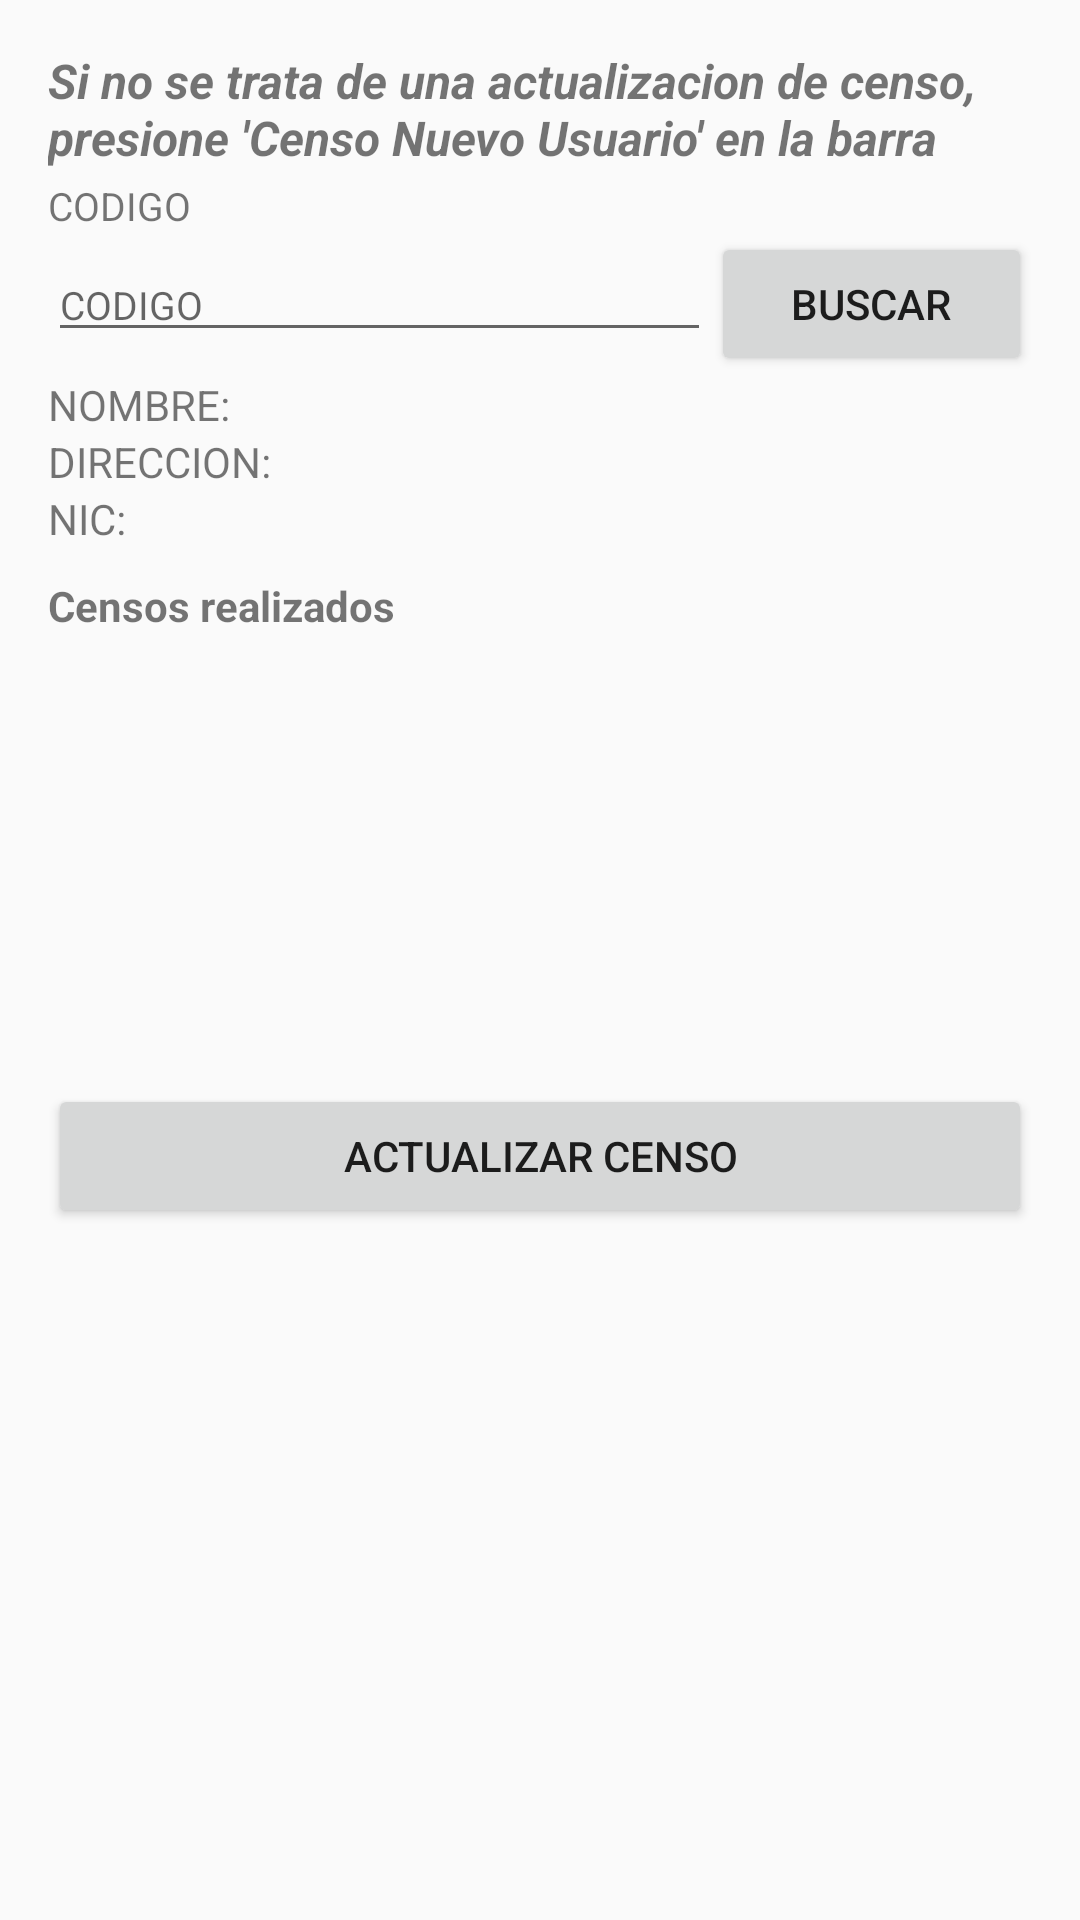

The Android layout XML behind this screen, and the referenced resources:
<!-- AndroidManifest.xml: application theme AppTheme -->
<!-- res/layout/fragment_actualizar_censo.xml -->
<LinearLayout xmlns:android="http://schemas.android.com/apk/res/android"
    xmlns:tools="http://schemas.android.com/tools"
    android:layout_width="match_parent"
    android:layout_height="match_parent"
    android:orientation="vertical"
    android:paddingBottom="@dimen/activity_vertical_margin"
    android:paddingLeft="@dimen/activity_horizontal_margin"
    android:paddingRight="@dimen/activity_horizontal_margin"
    android:paddingTop="@dimen/activity_vertical_margin"
    tools:context="com.applus.vistas.operario.censo.CensoActivity">


    <ScrollView
        android:layout_width="match_parent"
        android:layout_height="match_parent">

        <LinearLayout
            android:layout_width="match_parent"
            android:layout_height="wrap_content"
            android:orientation="vertical">

            <TextView
                android:id="@+id/textView23"
                android:layout_width="match_parent"
                android:layout_height="wrap_content"
                android:layout_marginBottom="3dp"
                android:text="Si no se trata de una actualizacion de censo, presione 'Censo Nuevo Usuario' en la barra"
                android:textAllCaps="false"
                android:textSize="16dp"
                android:textStyle="bold|italic" />

            <TextView
                android:id="@+id/textView13"
                android:layout_width="match_parent"
                android:layout_height="wrap_content"
                android:text="CODIGO"
                android:textSize="13sp" />

            <LinearLayout
                android:layout_width="match_parent"
                android:layout_height="match_parent"
                android:layout_weight="0"
                android:orientation="horizontal">

                <EditText
                    android:id="@+id/ac_codigo"
                    android:layout_width="175dp"
                    android:layout_height="wrap_content"
                    android:layout_weight="1"
                    android:ems="10"
                    android:hint="CODIGO"
                    android:inputType="number"
                    android:textSize="13sp" />

                <Button
                    android:id="@+id/buscar_codigo"
                    android:layout_width="61dp"
                    android:layout_height="wrap_content"
                    android:layout_weight="1"
                    android:text="Buscar" />
            </LinearLayout>

            <LinearLayout
                android:layout_width="match_parent"
                android:layout_height="match_parent"
                android:orientation="vertical">

                <LinearLayout
                    android:layout_width="match_parent"
                    android:layout_height="wrap_content"
                    android:orientation="horizontal">

                    <TextView
                        android:id="@+id/textView19"
                        android:layout_width="wrap_content"
                        android:layout_height="wrap_content"
                        android:layout_weight="1"
                        android:text="NOMBRE:" />

                    <TextView
                        android:id="@+id/ac_nombre"
                        android:layout_width="wrap_content"
                        android:layout_height="wrap_content"
                        android:layout_weight="1" />

                </LinearLayout>

                <LinearLayout
                    android:layout_width="match_parent"
                    android:layout_height="wrap_content"
                    android:orientation="horizontal">

                    <TextView
                        android:id="@+id/textView20"
                        android:layout_width="wrap_content"
                        android:layout_height="wrap_content"
                        android:layout_weight="1"
                        android:text="DIRECCION:" />

                    <TextView
                        android:id="@+id/ac_direccion"
                        android:layout_width="wrap_content"
                        android:layout_height="wrap_content"
                        android:layout_weight="1" />

                </LinearLayout>

                <LinearLayout
                    android:layout_width="match_parent"
                    android:layout_height="wrap_content"
                    android:layout_marginBottom="10dp"
                    android:orientation="horizontal">

                    <TextView
                        android:id="@+id/textView21"
                        android:layout_width="wrap_content"
                        android:layout_height="wrap_content"
                        android:layout_weight="1"
                        android:text="NIC:" />

                    <TextView
                        android:id="@+id/ac_nic"
                        android:layout_width="wrap_content"
                        android:layout_height="wrap_content"
                        android:layout_weight="1" />

                </LinearLayout>

                <TextView
                    android:id="@+id/textView22"
                    android:layout_width="match_parent"
                    android:layout_height="wrap_content"
                    android:text="Censos realizados"
                    android:textSize="14sp"
                    android:textStyle="bold" />

                <ListView
                    android:id="@+id/lista_censos"
                    android:layout_width="match_parent"
                    android:layout_height="150dp"
                    android:layout_weight="1"></ListView>

            </LinearLayout>

            <Button
                android:id="@+id/irActualizarCenso"
                android:layout_width="match_parent"
                android:layout_height="wrap_content"
                android:text="Actualizar Censo" />
        </LinearLayout>
    </ScrollView>

</LinearLayout>
<!-- resources referenced by this layout -->
<resources>
  <dimen name="activity_horizontal_margin">16dp</dimen>
  <dimen name="activity_vertical_margin">16dp</dimen>
  <style name="AppTheme" parent="AppBaseTheme">
          
      </style>
  <style name="AppBaseTheme" parent="Theme.AppCompat.Light">
          
      </style>
</resources>
